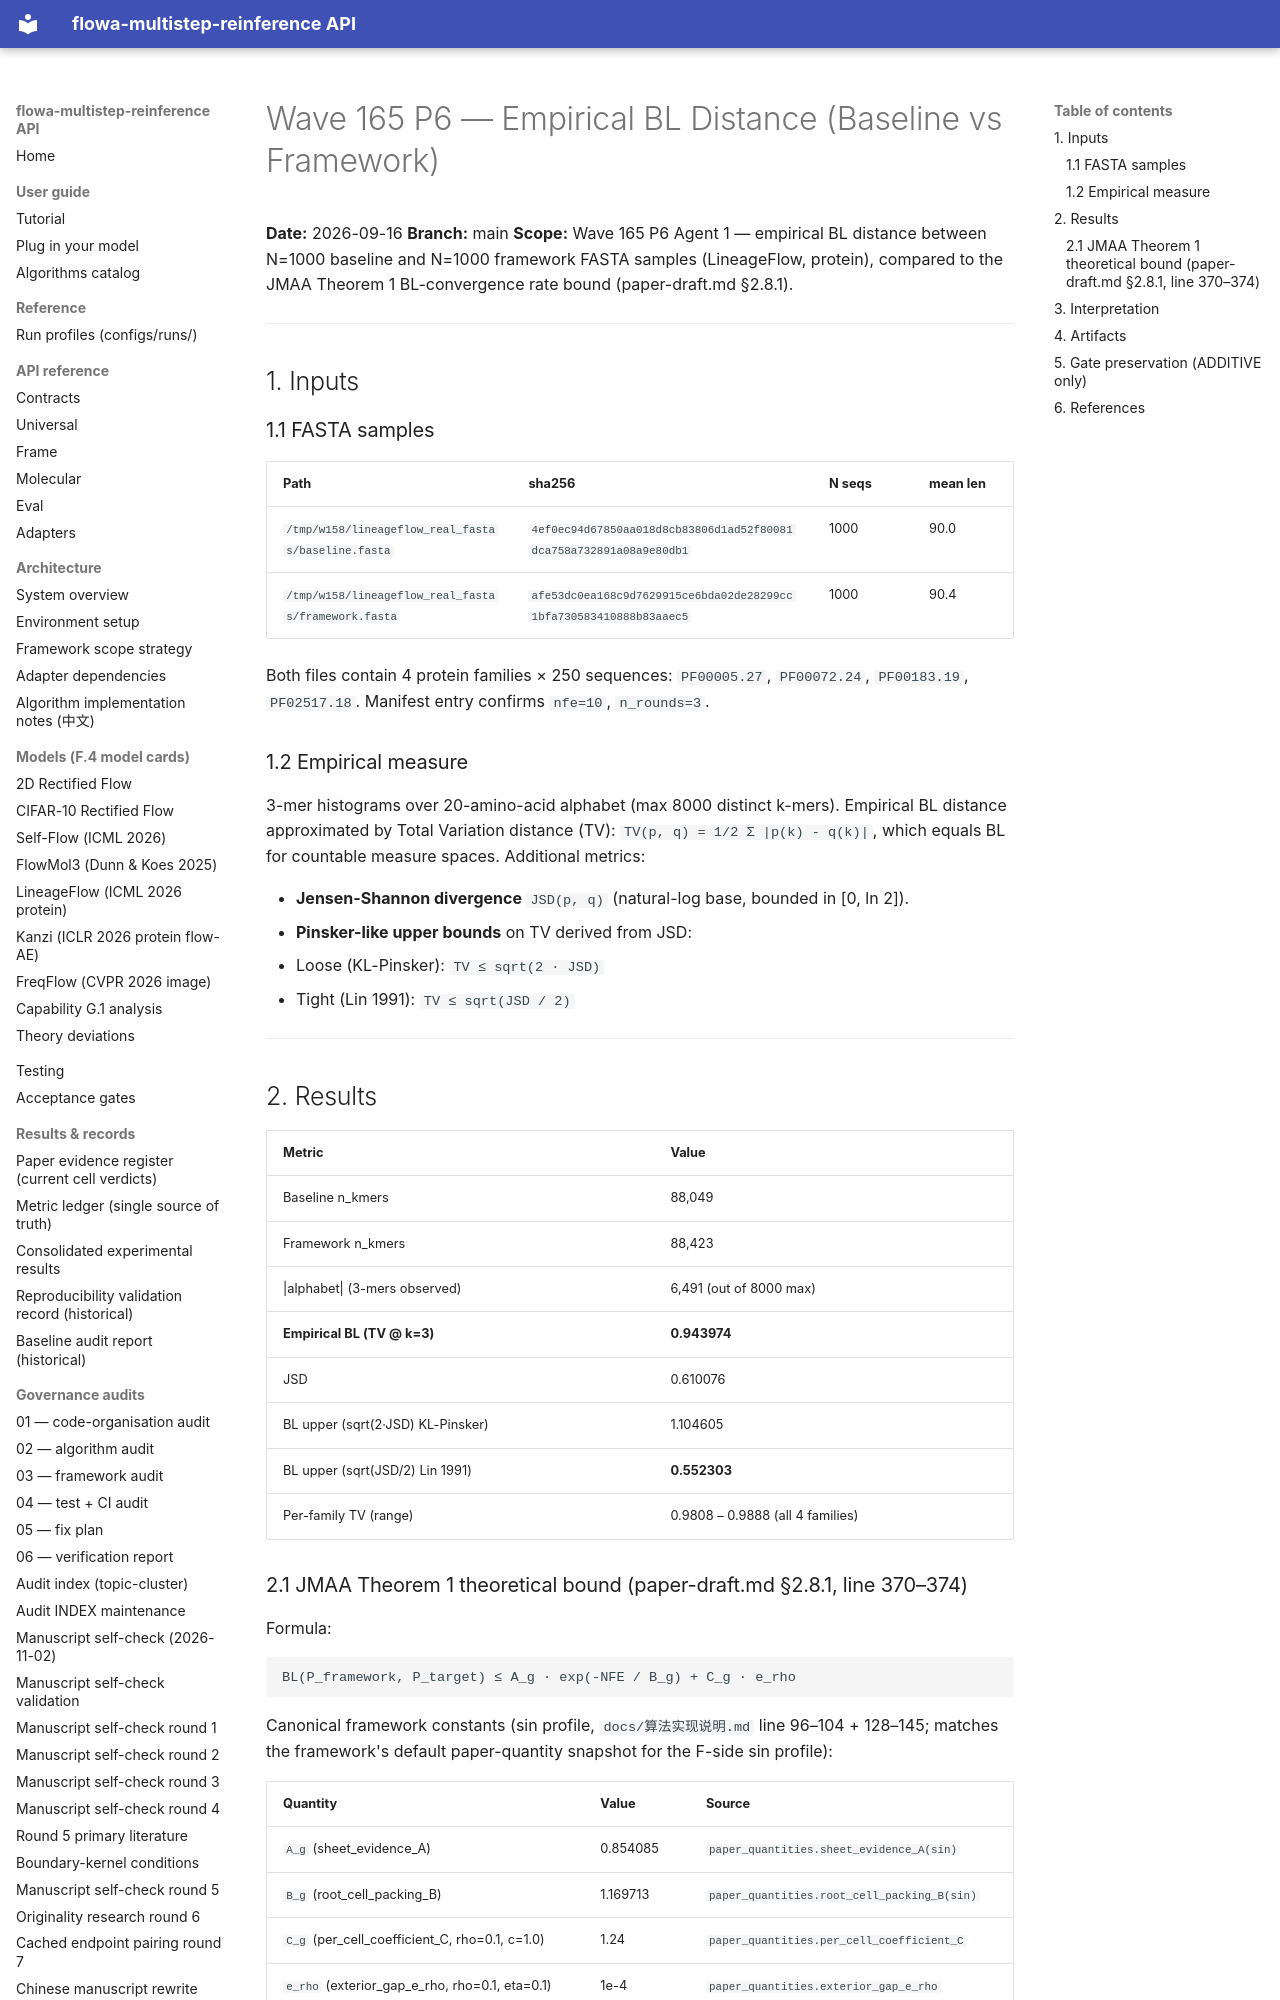

repository: silverenternal/flowa-multistep-reinference · page: ARCHIVE/audit-by-wave/wave165-bl-distance/index.html · generator: mkdocs

# Wave 165 P6 — Empirical BL Distance (Baseline vs Framework)

**Date:** 2026-09-16
**Branch:** main
**Scope:** Wave 165 P6 Agent 1 — empirical BL distance between N=1000 baseline
and N=1000 framework FASTA samples (LineageFlow, protein), compared to the
JMAA Theorem 1 BL-convergence rate bound (paper-draft.md §2.8.1).

---

## 1. Inputs

### 1.1 FASTA samples

| Path | sha256 | N seqs | mean len |
|------|--------|--------|----------|
| `/tmp/w158/lineageflow_real_fastas/baseline.fasta` | `4ef0ec94d67850aa018d8cb83806d1ad52f80081dca758a732891a08a9e80db1` | 1000 | 90.0 |
| `/tmp/w158/lineageflow_real_fastas/framework.fasta` | `afe53dc0ea168c9d7629915ce6bda02de28299cc1bfa730583410888b83aaec5` | 1000 | 90.4 |

Both files contain 4 protein families × 250 sequences: `PF00005.27`,
`PF00072.24`, `PF00183.19`, `PF02517.18`. Manifest entry confirms `nfe=10`,
`n_rounds=3`.

### 1.2 Empirical measure

3-mer histograms over 20-amino-acid alphabet (max 8000 distinct k-mers).
Empirical BL distance approximated by Total Variation distance (TV):
`TV(p, q) = 1/2 Σ |p(k) - q(k)|`, which equals BL for countable measure
spaces. Additional metrics:

- **Jensen-Shannon divergence** `JSD(p, q)` (natural-log base, bounded in [0, ln 2]).
- **Pinsker-like upper bounds** on TV derived from JSD:
  - Loose (KL-Pinsker): `TV ≤ sqrt(2 · JSD)`
  - Tight (Lin 1991): `TV ≤ sqrt(JSD / 2)`

---

## 2. Results

| Metric | Value |
|--------|-------|
| Baseline n_kmers | 88,049 |
| Framework n_kmers | 88,423 |
| \|alphabet\| (3-mers observed) | 6,491 (out of 8000 max) |
| **Empirical BL (TV @ k=3)** | **0.943974** |
| JSD | 0.610076 |
| BL upper (sqrt(2·JSD) KL-Pinsker) | 1.104605 |
| BL upper (sqrt(JSD/2) Lin 1991) | **0.552303** |
| Per-family TV (range) | 0.9808 – 0.9888 (all 4 families) |
